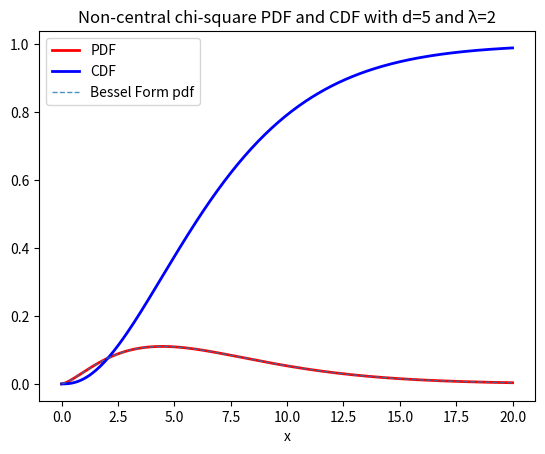
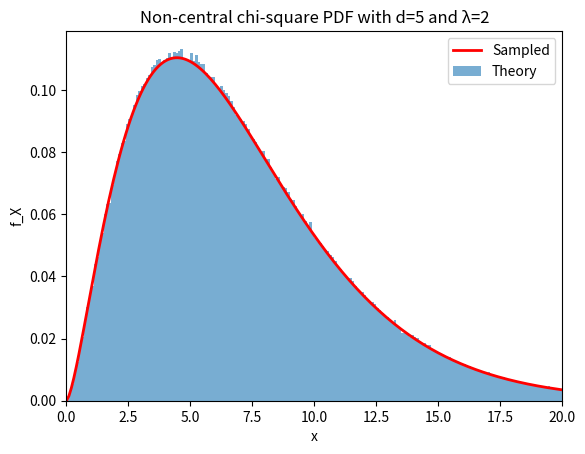
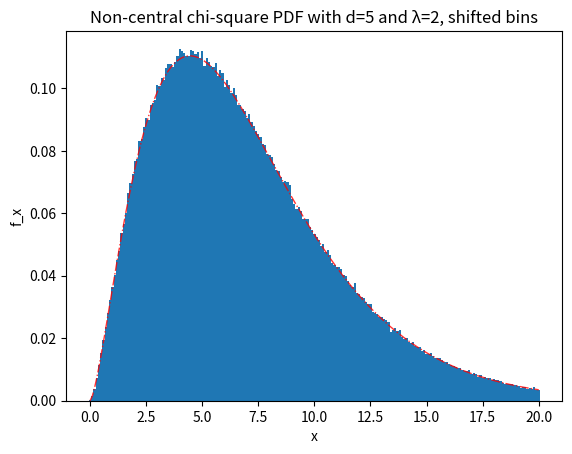
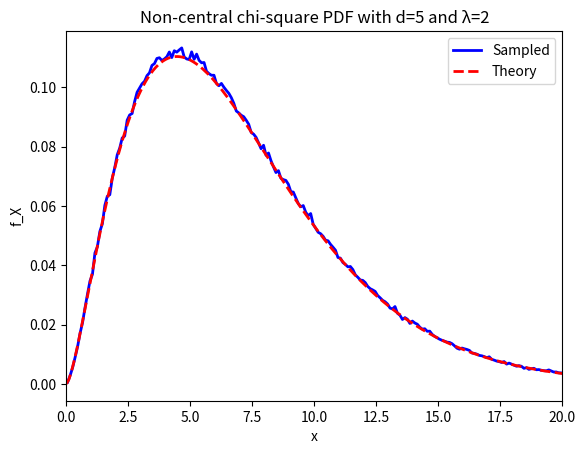
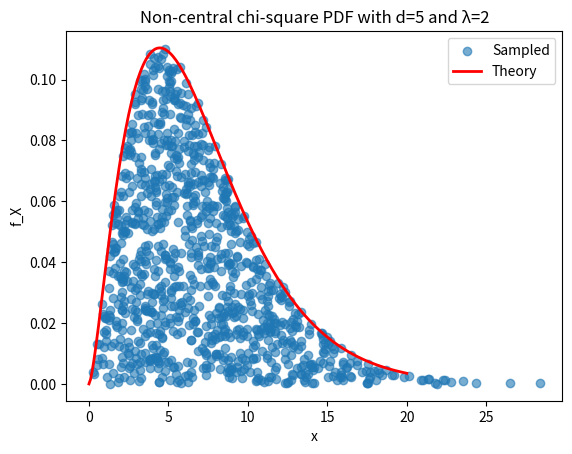

Python code for these plots, in order:
import numpy as np
import matplotlib.pyplot as plt
from scipy.stats import ncx2
from scipy.special import iv

# Define the parameters
d = 5  # degrees of freedom
lambda_ = 2  # non-centrality parameter, sum of (mean of N_i)^2
a = 0  # left truncation
b = 20  # right truncation
ngrid = 200  # number of grid intervals
nsample = 10**6  # number of random samples

# Define the grid
x = np.linspace(a, b, ngrid+1)
deltax = x[1] - x[0]  # grid step

# Compute and plot the PDF and CDF
f = ncx2.pdf(x, d, lambda_) # specify degrees of freedom and non-centrality parameter
F = ncx2.cdf(x, d, lambda_)
bessel_form = 1/2 * np.exp(-(x+lambda_)/2) * (x/lambda_)**(d/4 - 1/2) * iv(d / 2 - 1, np.sqrt(lambda_ * x))

# Plot the PDF and CDF
plt.figure(1)
plt.plot(x, f, 'r', label='PDF', linewidth=2)
plt.plot(x, F, 'b', label='CDF', linewidth=2)
plt.plot(x, bessel_form, linestyle = '--', lw=1, alpha=0.8, label='Bessel Form pdf')
plt.xlabel('x')
plt.legend()
plt.title('Non-central chi-square PDF and CDF with d=5 and λ=2')
plt.savefig('ncchisq.png')

# Generate random samples from the non-central chi-square distribution using the inverse CDF
# U = np.random.rand(nsample)
# X = ncx2.ppf(U, d, lambda_)
# Sample the non-central chi-square distribution
X = ncx2.rvs(d, lambda_, size=nsample)

# Bar histogram
plt.figure(2)
bins = np.linspace(a, b, ngrid+1)
plt.hist(X, bins=bins, density=True, alpha=0.6) # note bins can be either number of bins or sequence of edges
plt.plot(x, f, 'r', linewidth=2)
plt.xlim([a, b])
plt.xlabel('x')
plt.ylabel('f_X')
plt.legend(['Sampled', 'Theory'])
plt.title('Non-central chi-square PDF with d=5 and λ=2')

# Bar histogram with shifted bins
samples = np.random.noncentral_chisquare(d, lambda_, size=nsample)
x2 = np.concatenate([x - deltax / 2, [x[-1] + deltax / 2]])

plt.figure(3)
plt.hist(samples, bins = x2, density = True);
plt.plot(x, ncx2.pdf(x, d, lambda_), lw=1, c = 'r', alpha=0.8, label='ncx2 pdf', linestyle = '-.',)
plt.xlabel("x")
plt.ylabel("f_x")
plt.title('Non-central chi-square PDF with d=5 and λ=2, shifted bins')

# Line histogram
plt.figure(4)
counts, _ = np.histogram(X, bins=bins, density=True) # returns frequency
bin_centers = (bins[:-1] + bins[1:]) / 2
plt.plot(bin_centers, counts, 'b', linewidth=2)
plt.plot(x, f, 'r--', linewidth=2)
plt.xlim([a, b])
plt.xlabel('x')
plt.ylabel('f_X')
plt.legend(['Sampled', 'Theory'])
plt.title('Non-central chi-square PDF with d=5 and λ=2')

# Scatter plot
plt.figure(5)
U = np.random.rand(1000)
plt.scatter(X[:1000], U * ncx2.pdf(X[:1000], d, lambda_), alpha=0.6)
# randomly scatter the points along the y-axis from 0 up to the value of the PDF at each corresponding x-value.
# This creates a visualization where the density of points reflects the PDF of the distribution
# The more points there are in a vertical slice, the higher the probability density for that value of x
plt.plot(x, ncx2.pdf(x, d, lambda_), 'r', linewidth=2) # all samples lie under this curve
plt.xlabel('x')
plt.ylabel('f_X')
plt.legend(['Sampled', 'Theory'])
plt.title('Non-central chi-square PDF with d=5 and λ=2')

plt.show()